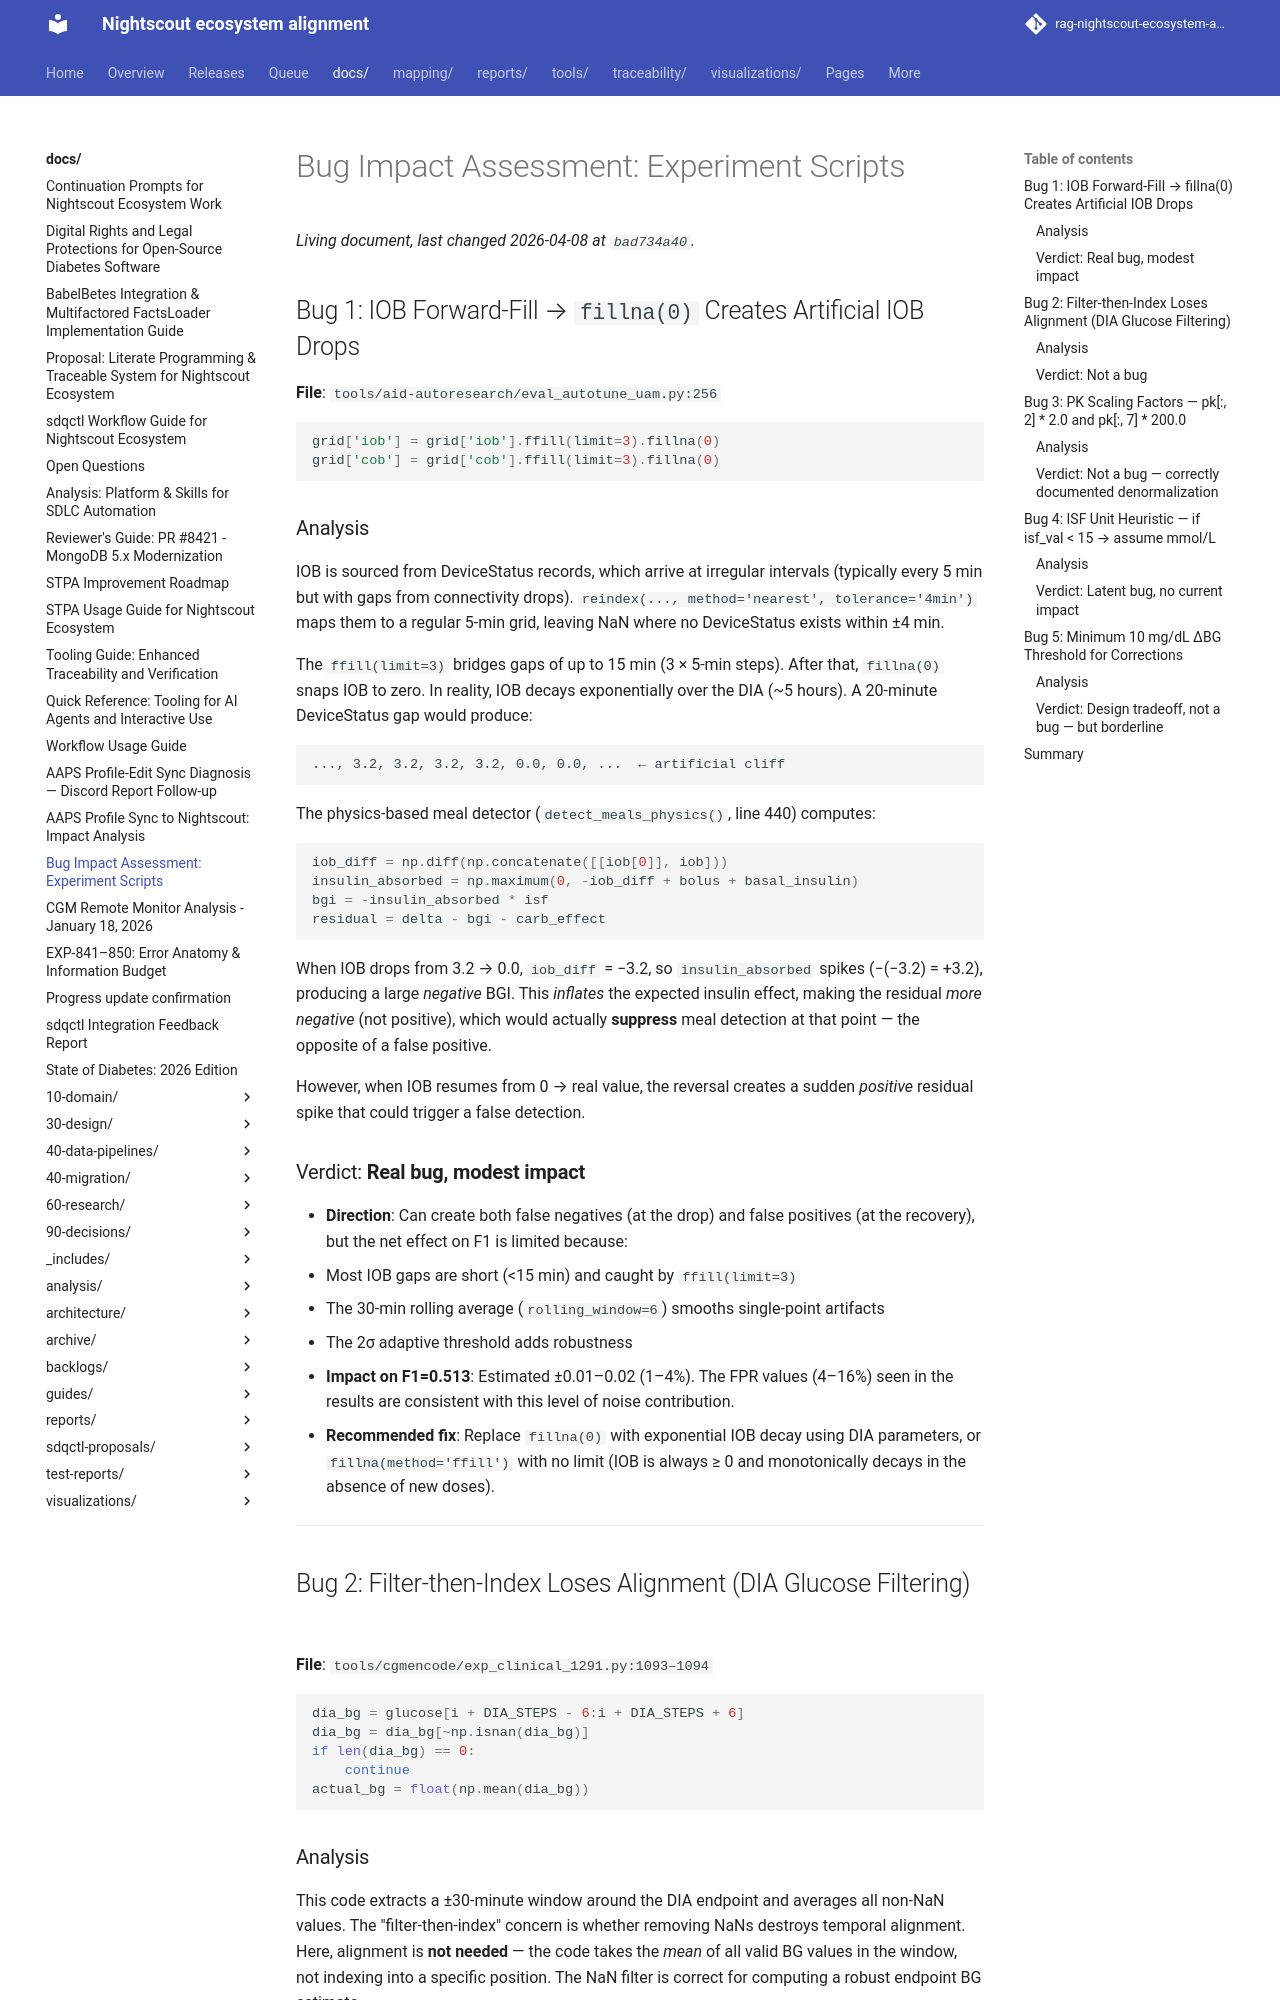

repository: bewest/rag-nightscout-ecosystem-alignment · page: docs/bug-impact-assessment.html · generator: mkdocs

# Bug Impact Assessment: Experiment Scripts

## Bug 1: IOB Forward-Fill → `fillna(0)` Creates Artificial IOB Drops

**File**: `tools/aid-autoresearch/eval_autotune_uam.py:256`

```python
grid['iob'] = grid['iob'].ffill(limit=3).fillna(0)
grid['cob'] = grid['cob'].ffill(limit=3).fillna(0)
```

### Analysis

IOB is sourced from DeviceStatus records, which arrive at irregular intervals
(typically every 5 min but with gaps from connectivity drops). `reindex(...,
method='nearest', tolerance='4min')` maps them to a regular 5-min grid, leaving
NaN where no DeviceStatus exists within ±4 min.

The `ffill(limit=3)` bridges gaps of up to 15 min (3 × 5-min steps). After that,
`fillna(0)` snaps IOB to zero. In reality, IOB decays exponentially over the DIA
(~5 hours). A 20-minute DeviceStatus gap would produce:

```
..., 3.2, 3.2, 3.2, 3.2, 0.0, 0.0, ...  ← artificial cliff
```

The physics-based meal detector (`detect_meals_physics()`, line 440) computes:

```python
iob_diff = np.diff(np.concatenate([[iob[0]], iob]))
insulin_absorbed = np.maximum(0, -iob_diff + bolus + basal_insulin)
bgi = -insulin_absorbed * isf
residual = delta - bgi - carb_effect
```

When IOB drops from 3.2 → 0.0, `iob_diff` = −3.2, so `insulin_absorbed` spikes
(−(−3.2) = +3.2), producing a large *negative* BGI. This *inflates* the expected
insulin effect, making the residual *more negative* (not positive), which would
actually **suppress** meal detection at that point — the opposite of a false positive.

However, when IOB resumes from 0 → real value, the reversal creates a sudden
*positive* residual spike that could trigger a false detection.

### Verdict: **Real bug, modest impact**

- **Direction**: Can create both false negatives (at the drop) and false positives
  (at the recovery), but the net effect on F1 is limited because:
  - Most IOB gaps are short (<15 min) and caught by `ffill(limit=3)`
  - The 30-min rolling average (`rolling_window=6`) smooths single-point artifacts
  - The 2σ adaptive threshold adds robustness
- **Impact on F1=0.513**: Estimated ±0.01–0.02 (1–4%). The FPR values (4–16%) seen
  in the results are consistent with this level of noise contribution.
- **Recommended fix**: Replace `fillna(0)` with exponential IOB decay using
  DIA parameters, or `fillna(method='ffill')` with no limit (IOB is always ≥ 0
  and monotonically decays in the absence of new doses).

---

## Bug 2: Filter-then-Index Loses Alignment (DIA Glucose Filtering)

**File**: `tools/cgmencode/exp_clinical_1291.py:1093–1094`

```python
dia_bg = glucose[i + DIA_STEPS - 6:i + DIA_STEPS + 6]
dia_bg = dia_bg[~np.isnan(dia_bg)]
if len(dia_bg) == 0:
    continue
actual_bg = float(np.mean(dia_bg))
```
